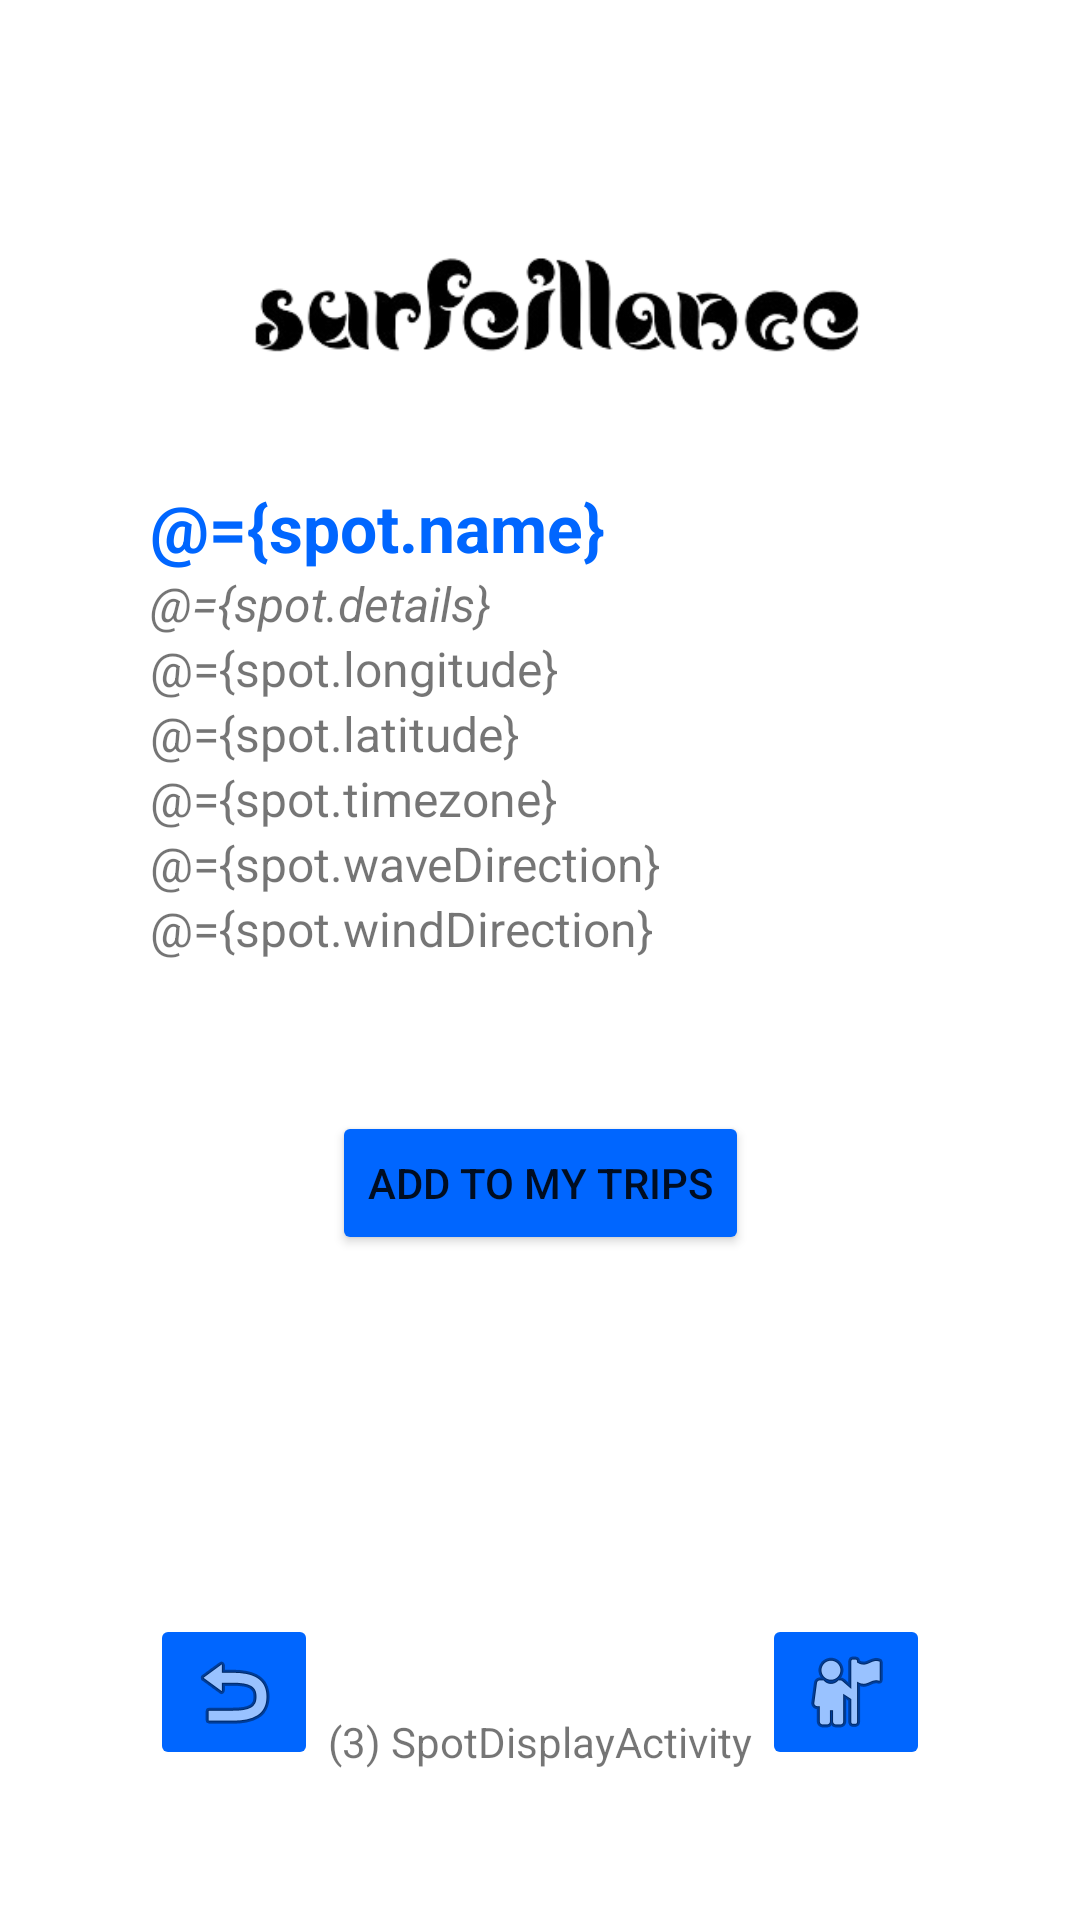

Android layout source for this screen:
<!-- AndroidManifest.xml: application theme SplashThemey -->
<!-- res/layout/activity_spot_display.xml -->
<?xml version="1.0" encoding="utf-8"?>
<layout
        xmlns:android="http://schemas.android.com/apk/res/android"
        xmlns:app="http://schemas.android.com/apk/res-auto" xmlns:tools="http://schemas.android.com/tools">

    <data>
        <variable
                name="spot"
                type="com.example.surfeillancefrontend.model.data.Location"/>
    </data>

    <androidx.constraintlayout.widget.ConstraintLayout
            android:layout_width="match_parent"
            android:layout_height="match_parent"
            android:padding="50dp">

        <ImageView
                android:id="@+id/surfeillancelogo"
                android:layout_width="match_parent"
                android:layout_height="wrap_content"
                app:srcCompat="@drawable/app_logo"
                app:layout_constraintTop_toTopOf="parent"
                app:layout_constraintStart_toStartOf="parent"
                app:layout_constraintEnd_toEndOf="parent"/>

        <TextView
                android:id="@+id/spotNameTV"
                android:textSize="22sp"
                android:textColor="@color/blue"
                android:textStyle="bold"
                android:layout_width="wrap_content"
                android:layout_height="wrap_content"
                android:text="@={spot.name}"
                app:layout_constraintStart_toStartOf="parent"
                app:layout_constraintTop_toBottomOf="@+id/surfeillancelogo"/>
        <TextView
                android:id="@+id/descriptionTV"
                android:textSize="16sp"
                android:layout_width="wrap_content"
                android:layout_height="wrap_content"
                android:textStyle="italic"
                android:text="@={spot.details}"
                app:layout_constraintStart_toStartOf="parent"
                app:layout_constraintTop_toBottomOf="@+id/spotNameTV"/>
        <TextView
                android:id="@+id/longitudeTV"
                android:textSize="16sp"
                android:layout_width="wrap_content"
                android:layout_height="wrap_content"
                android:text="@={spot.longitude}"
                app:layout_constraintStart_toStartOf="parent"
                app:layout_constraintTop_toBottomOf="@id/descriptionTV"/>
        <TextView
                android:id="@+id/latitudeTV"
                android:textSize="16sp"
                android:layout_width="wrap_content"
                android:layout_height="wrap_content"
                android:text="@={spot.latitude}"
                app:layout_constraintStart_toStartOf="parent"
                app:layout_constraintTop_toBottomOf="@+id/longitudeTV"/>
        <TextView
                android:id="@+id/timezoneTV"
                android:textSize="16sp"
                android:layout_width="wrap_content"
                android:layout_height="wrap_content"
                android:text="@={spot.timezone}"
                app:layout_constraintStart_toStartOf="parent"
                app:layout_constraintTop_toBottomOf="@+id/latitudeTV"/>
        <TextView
                android:id="@+id/waveDirectionTV"
                android:textSize="16sp"
                android:layout_width="wrap_content"
                android:layout_height="wrap_content"
                android:text="@={spot.waveDirection}"
                app:layout_constraintStart_toStartOf="parent"
                app:layout_constraintTop_toBottomOf="@+id/timezoneTV"/>

        <TextView
                android:id="@+id/windDirectionTV"
                android:textSize="16sp"
                android:layout_width="wrap_content"
                android:layout_height="wrap_content"
                android:text="@={spot.windDirection}"
                app:layout_constraintStart_toStartOf="parent"
                app:layout_constraintTop_toBottomOf="@+id/waveDirectionTV"/>

        <Button
                android:id="@+id/addTrip"
                android:text="Add to my trips"
                android:layout_width="wrap_content"
                android:layout_height="wrap_content"
                android:layout_marginTop="50dp"
                app:layout_constraintTop_toBottomOf="@id/windDirectionTV"
                app:layout_constraintStart_toStartOf="parent"
                app:layout_constraintEnd_toEndOf="parent"
                android:backgroundTint="@color/blue"
        />

        <ImageButton
                android:id="@+id/backButton"
                android:layout_width="wrap_content"
                android:layout_height="wrap_content"
                app:srcCompat="@android:drawable/ic_menu_revert"
                app:layout_constraintBottom_toBottomOf="parent"
                app:layout_constraintStart_toStartOf="parent"
                android:backgroundTint="@color/blue"/>
        <ImageButton
                android:id="@+id/returnHome"
                android:layout_width="wrap_content"
                android:layout_height="wrap_content"
                app:srcCompat="@android:drawable/ic_menu_myplaces"
                app:layout_constraintBottom_toBottomOf="parent"
                app:layout_constraintEnd_toEndOf="parent"
                android:backgroundTint="@color/blue"/>

        <TextView
                android:id="@+id/mainActivityRef"
                android:layout_width="wrap_content"
                android:layout_height="wrap_content"
                android:text="(3) SpotDisplayActivity"
                app:layout_constraintStart_toStartOf="parent"
                app:layout_constraintEnd_toEndOf="parent"
                app:layout_constraintBottom_toBottomOf="parent"/>

    </androidx.constraintlayout.widget.ConstraintLayout>

</layout>
<!-- resources referenced by this layout -->
<resources>
  <color name="blue">#0066ff</color>
  <!-- drawable app_logo: png bitmap (drawable, 23395 bytes) -->
  <style name="SplashThemey" parent="Theme.MaterialComponents.Light.NoActionBar">
          <item name="android:windowBackground">@color/my_app_background_secondary</item>
          <item name="android:windowSplashScreenAnimatedIcon">@drawable/logo</item>
          <item name="background">@drawable/defaultbackground</item>
      </style>
  <!-- drawable logo: png bitmap (drawable, 158066 bytes) -->
  <!-- drawable defaultbackground (drawable) -->
  <?xml version="1.0" encoding="utf-8"?>
      <shape xmlns:android="http://schemas.android.com/apk/res/android">
      <gradient
              android:startColor="#FFF0C6"
      android:endColor="#3F51B5"
      android:type="linear"
      android:angle="90"/>
  </shape>
</resources>
